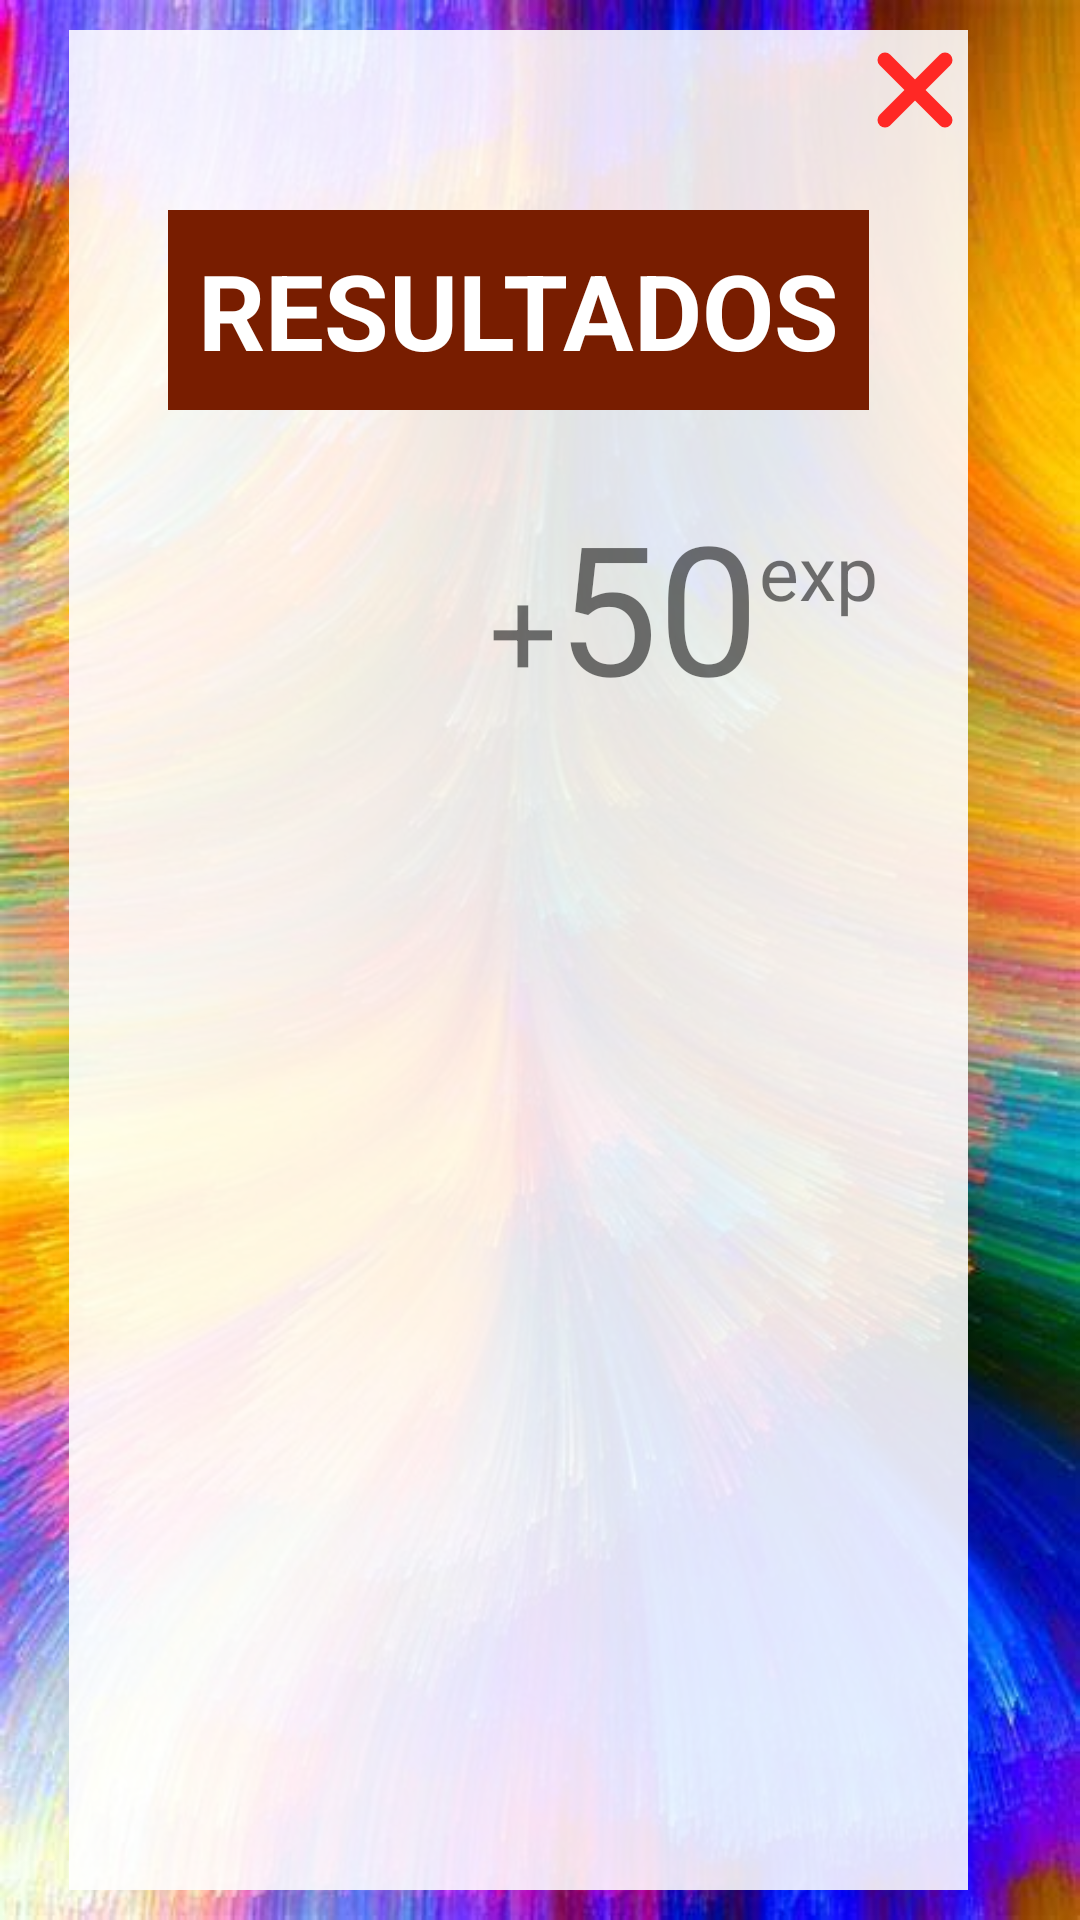

Produce the Android XML layout that renders to this screen, including the resource entries it uses.
<!-- AndroidManifest.xml: application theme Theme.ING2 -->
<!-- res/layout/activity_resultado.xml -->
<?xml version="1.0" encoding="utf-8"?>

<LinearLayout xmlns:android="http://schemas.android.com/apk/res/android"
    xmlns:app="http://schemas.android.com/apk/res-auto"
    xmlns:tools="http://schemas.android.com/tools"
    android:layout_width="match_parent"
    android:layout_height="match_parent"
    tools:context=".ui.game.Resultado"
    android:background="@drawable/oip"
    android:gravity="center_horizontal">
    <RelativeLayout
        android:layout_width="wrap_content"
        android:layout_height="wrap_content">

        <LinearLayout
            android:layout_width="wrap_content"
            android:layout_height="match_parent"
            android:background="#E1FFFFFF"
            android:orientation="vertical"
            android:padding="30dp"
            android:layout_marginTop="10dp"
            android:layout_marginBottom="10dp"
            >
            <TextView
                android:layout_width="wrap_content"
                android:layout_height="wrap_content"
                android:text="RESULTADOS"
                android:padding="10dp"
                android:layout_marginTop="30dp"
                android:textSize="35dp"
                android:textStyle="bold"
                android:layout_gravity="center"
                android:textColor="@color/white"
                android:background="#781D00"/>
            <RelativeLayout
                android:layout_width="wrap_content"
                android:layout_height="wrap_content">
                <LinearLayout
                    android:layout_width="wrap_content"
                    android:layout_height="wrap_content"
                    android:orientation="horizontal"
                    android:layout_gravity="center"
                    android:layout_marginLeft="110dp">

                    <TextView
                        android:layout_width="wrap_content"
                        android:layout_height="wrap_content"
                        android:layout_marginTop="25dp"
                        android:text="+"
                        android:textSize="40dp"
                        />
                    <TextView
                        android:id="@+id/totalpoints"
                        android:layout_width="wrap_content"
                        android:layout_height="wrap_content"
                        android:layout_marginTop="25dp"
                        android:text="50"
                        android:textSize="60dp"
                        />
                    <TextView
                        android:layout_width="wrap_content"
                        android:layout_height="wrap_content"
                        android:text="exp"
                        android:textSize="25dp"
                        />
                </LinearLayout>
                <ImageView
                    android:layout_width="wrap_content"
                    android:layout_height="wrap_content"
                    android:src="@drawable/retroalimentacion"/>
            </RelativeLayout>
            <ListView
                android:id="@+id/listofresults"
                android:layout_width="match_parent"
                android:layout_height="match_parent"/>
        </LinearLayout>
        <ImageButton
            android:layout_width="wrap_content"
            android:layout_height="wrap_content"
            android:src="@drawable/ic_nocheck"
            android:backgroundTint="@android:color/transparent"
            android:layout_marginLeft="250dp"
            android:onClick="closeresult"/>
    </RelativeLayout>
</LinearLayout>
<!-- resources referenced by this layout -->
<resources>
  <!-- drawable ic_nocheck (drawable) -->
  <vector xmlns:android="http://schemas.android.com/apk/res/android"
      android:width="40dp"
      android:height="40dp"
      android:viewportWidth="24"
      android:viewportHeight="24">
    <path
        android:pathData="M18,6L6,18"
        android:strokeLineJoin="round"
        android:strokeWidth="3"
        android:fillColor="#00000000"
        android:strokeColor="#ff2825"
        android:strokeLineCap="round"/>
    <path
        android:pathData="M6,6L18,18"
        android:strokeLineJoin="round"
        android:strokeWidth="3"
        android:fillColor="#00000000"
        android:strokeColor="#ff2825"
        android:strokeLineCap="round"/>
  </vector>
  <!-- drawable oip: jpg bitmap (drawable-v24, 65050 bytes) -->
  <style name="Theme.ING2" parent="Theme.MaterialComponents.DayNight.DarkActionBar">
          
          <item name="colorPrimary">@color/purple_500</item>
          <item name="colorPrimaryVariant">@color/purple_700</item>
          <item name="colorOnPrimary">@color/white</item>
          
          <item name="colorSecondary">@color/teal_200</item>
          <item name="colorSecondaryVariant">@color/teal_700</item>
          <item name="colorOnSecondary">@color/black</item>
          
          <item name="android:statusBarColor" tools:targetApi="l">?attr/colorPrimaryVariant</item>
          
      </style>
  <!-- not gathered from this repository: default colours our renderer supplied (Android Studio template values) -->
  <color name="purple_500">#FF6200EE</color>
  <color name="purple_700">#FF3700B3</color>
  <color name="teal_200">#FF03DAC5</color>
  <color name="teal_700">#FF018786</color>
  <color name="black">#FF000000</color>
  <color name="white">#FFFFFFFF</color>
</resources>
